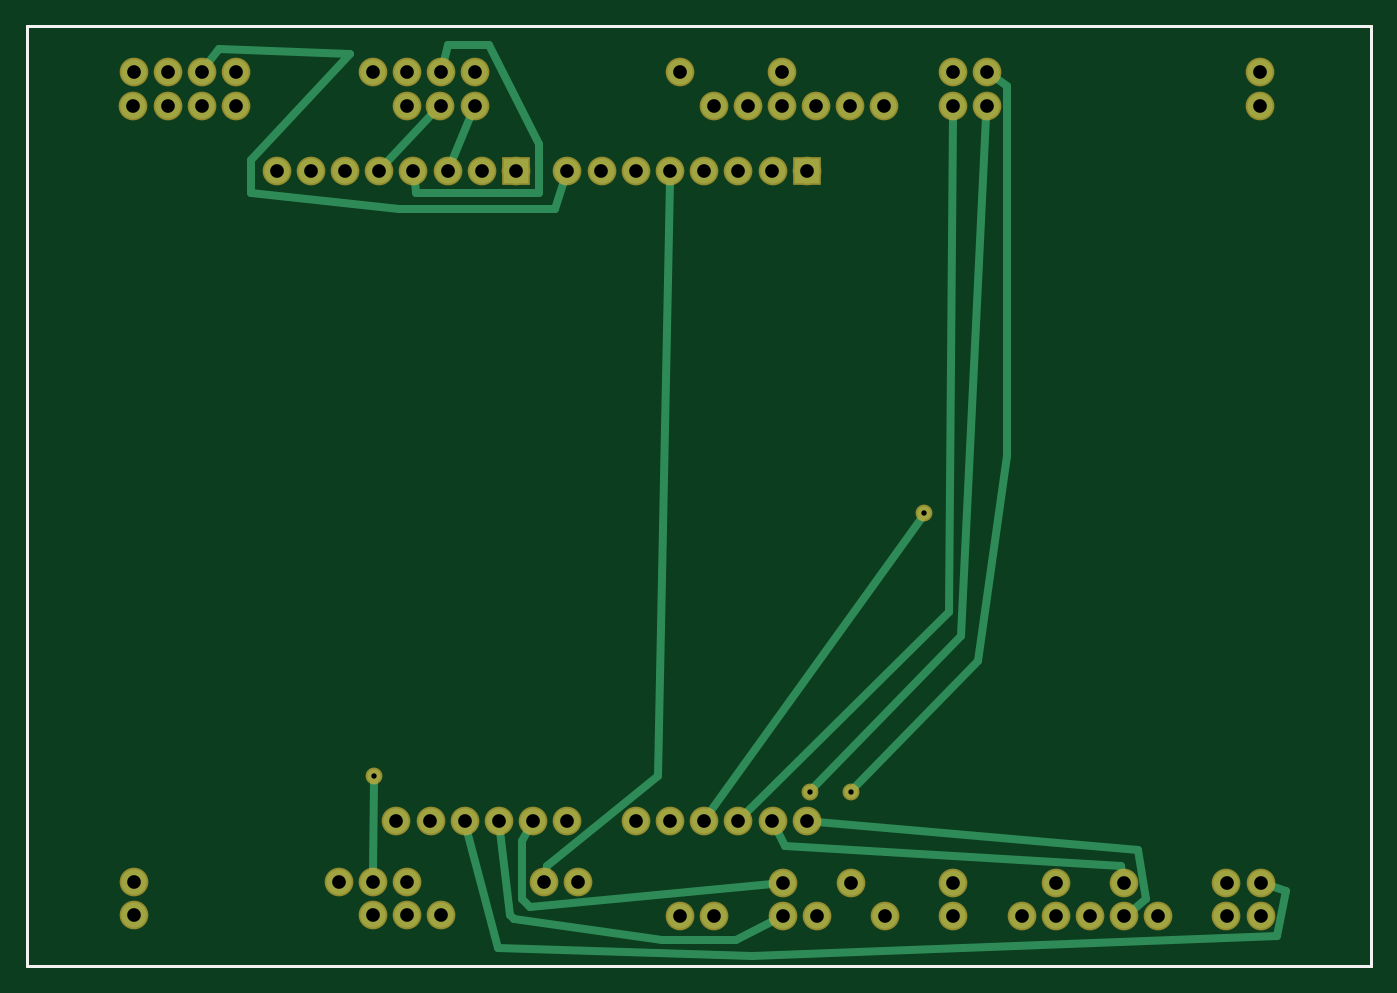
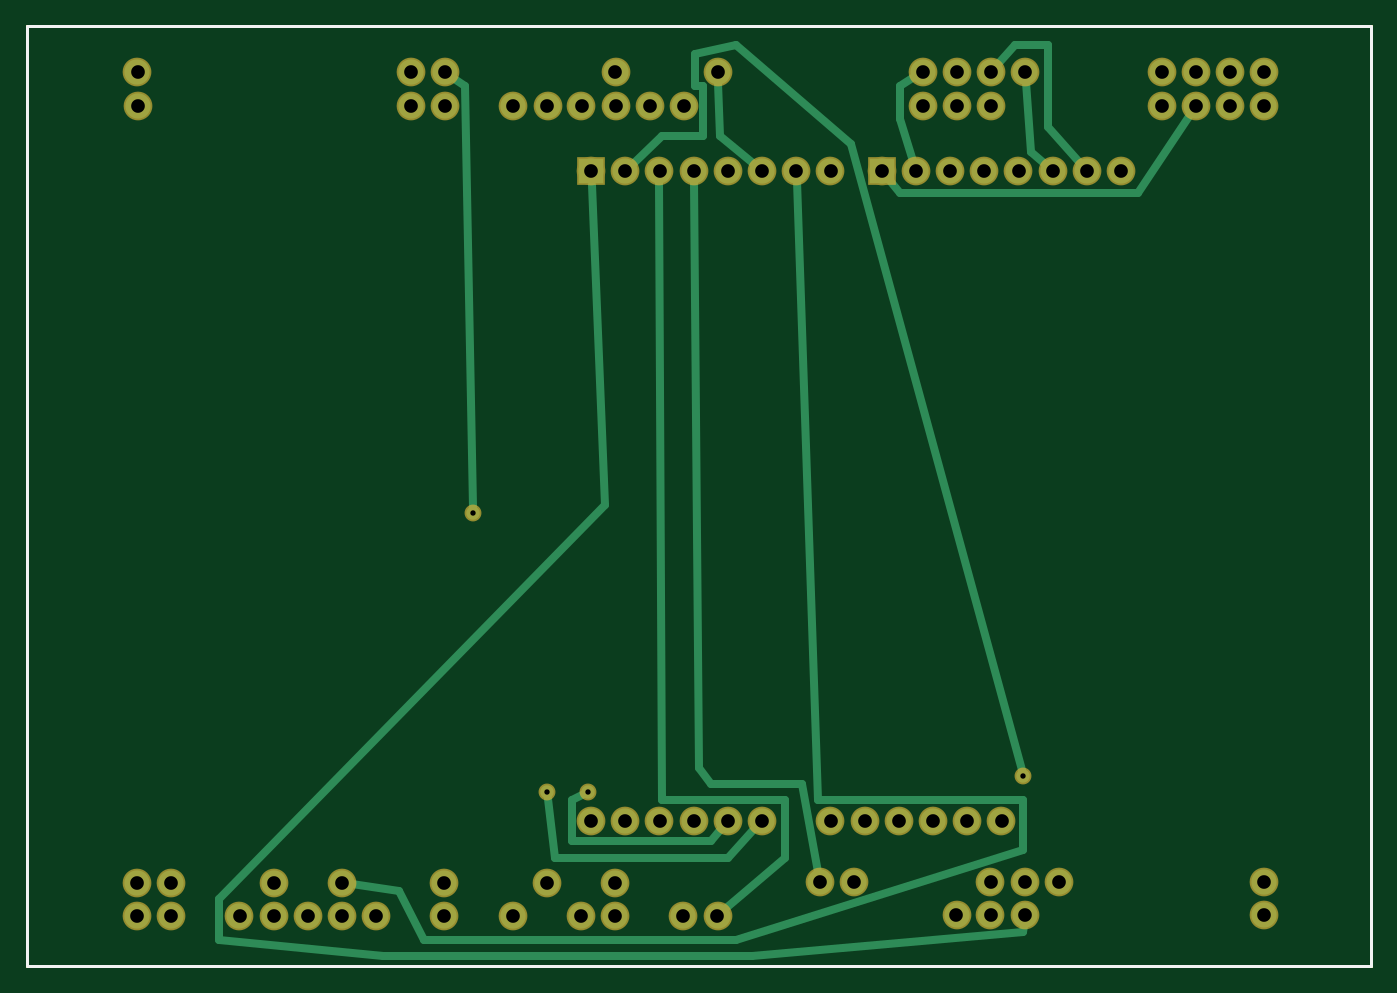
Circuit board: 8 layer files. Board 99.8 x 69.8 mm.
- outline: ProtoShieldArduino-04_contour.gm1 (395 bytes)
- bottom_copper: ProtoShieldArduino-04_copperBottom.gbl (3488 bytes)
- top_copper: ProtoShieldArduino-04_copperTop.gtl (3340 bytes)
- drill: ProtoShieldArduino-04_drill.txt (1594 bytes)
- bottom_mask: ProtoShieldArduino-04_maskBottom.gbs (1761 bytes)
- top_mask: ProtoShieldArduino-04_maskTop.gts (1761 bytes)
- bottom_silk: ProtoShieldArduino-04_silkBottom.gbo (383 bytes)
- top_silk: ProtoShieldArduino-04_silkTop.gto (427 bytes)

=== outline: ProtoShieldArduino-04_contour.gm1 ===
G04 MADE WITH FRITZING*
G04 WWW.FRITZING.ORG*
G04 DOUBLE SIDED*
G04 HOLES PLATED*
G04 CONTOUR ON CENTER OF CONTOUR VECTOR*
%ASAXBY*%
%FSLAX23Y23*%
%MOIN*%
%OFA0B0*%
%SFA1.0B1.0*%
%ADD10R,3.937010X2.755910*%
%ADD11C,0.008000*%
%ADD10C,0.008*%
%LNCONTOUR*%
G90*
G70*
G54D10*
G54D11*
X4Y2752D02*
X3933Y2752D01*
X3933Y4D01*
X4Y4D01*
X4Y2752D01*
D02*
G04 End of contour*
M02*
=== bottom_copper: ProtoShieldArduino-04_copperBottom.gbl ===
G04 MADE WITH FRITZING*
G04 WWW.FRITZING.ORG*
G04 DOUBLE SIDED*
G04 HOLES PLATED*
G04 CONTOUR ON CENTER OF CONTOUR VECTOR*
%ASAXBY*%
%FSLAX23Y23*%
%MOIN*%
%OFA0B0*%
%SFA1.0B1.0*%
%ADD10C,0.074000*%
%ADD11C,0.039370*%
%ADD12R,0.074000X0.074000*%
%ADD13C,0.024000*%
%LNCOPPER0*%
G90*
G70*
G54D10*
X1884Y429D03*
X1984Y429D03*
X2084Y429D03*
X2184Y429D03*
X2284Y429D03*
X1434Y2329D03*
X1334Y2329D03*
X1234Y2329D03*
X1134Y2329D03*
X1034Y2329D03*
X934Y2329D03*
X834Y2329D03*
X734Y2329D03*
X2284Y2329D03*
X2184Y2329D03*
X2084Y2329D03*
X1984Y2329D03*
X1884Y2329D03*
X1784Y2329D03*
X1684Y2329D03*
X1584Y2329D03*
X1084Y429D03*
X1184Y429D03*
X1284Y429D03*
X1384Y429D03*
X1484Y429D03*
X1584Y429D03*
X1784Y429D03*
X317Y152D03*
X1016Y152D03*
X1116Y152D03*
X1215Y152D03*
X1914Y150D03*
X2014Y150D03*
X2214Y150D03*
X2314Y150D03*
X2513Y150D03*
X2713Y150D03*
X2912Y150D03*
X3012Y150D03*
X3112Y150D03*
X3212Y150D03*
X3312Y150D03*
X3511Y150D03*
X3611Y150D03*
X317Y249D03*
X916Y249D03*
X1016Y249D03*
X1116Y249D03*
X1515Y249D03*
X1615Y249D03*
X2214Y247D03*
X2413Y247D03*
X2713Y247D03*
X3012Y247D03*
X3212Y247D03*
X3511Y247D03*
X3611Y247D03*
X316Y2619D03*
X416Y2619D03*
X515Y2619D03*
X615Y2619D03*
X1015Y2619D03*
X1114Y2619D03*
X1214Y2619D03*
X1314Y2619D03*
X1913Y2617D03*
X2212Y2617D03*
X2712Y2617D03*
X2811Y2617D03*
X3610Y2617D03*
X315Y2519D03*
X415Y2519D03*
X515Y2519D03*
X615Y2519D03*
X1114Y2519D03*
X1213Y2519D03*
X1313Y2519D03*
X2012Y2518D03*
X2112Y2518D03*
X2212Y2518D03*
X2312Y2518D03*
X2411Y2518D03*
X2511Y2518D03*
X2711Y2518D03*
X2811Y2518D03*
X3609Y2518D03*
G54D11*
X2292Y512D03*
X2412Y512D03*
X2628Y1328D03*
X1020Y560D03*
G54D12*
X1434Y2329D03*
X2284Y2329D03*
G54D13*
X957Y2349D02*
X996Y2384D01*
X996Y2384D02*
X1012Y2588D01*
D02*
X1343Y2358D02*
X1380Y2480D01*
X1380Y2480D02*
X1380Y2576D01*
X1380Y2576D02*
X1340Y2602D01*
D02*
X1808Y2348D02*
X1908Y2432D01*
X1908Y2432D02*
X1912Y2586D01*
D02*
X854Y2352D02*
X948Y2456D01*
X948Y2456D02*
X948Y2696D01*
X948Y2696D02*
X1044Y2696D01*
X1044Y2696D02*
X1093Y2642D01*
D02*
X1891Y170D02*
X1716Y320D01*
X1716Y320D02*
X1716Y488D01*
X1716Y488D02*
X2076Y488D01*
X2076Y488D02*
X2084Y2297D01*
D02*
X1983Y2297D02*
X1968Y584D01*
X1968Y584D02*
X1932Y536D01*
X1932Y536D02*
X1668Y536D01*
X1668Y536D02*
X1620Y279D01*
D02*
X1408Y2297D02*
X1380Y2264D01*
X1380Y2264D02*
X684Y2264D01*
X684Y2264D02*
X532Y2493D01*
D02*
X1683Y2298D02*
X1620Y488D01*
X1620Y488D02*
X1020Y488D01*
X1020Y488D02*
X1020Y344D01*
X1020Y344D02*
X1860Y80D01*
X1860Y80D02*
X2772Y80D01*
X2772Y80D02*
X2844Y224D01*
X2844Y224D02*
X2982Y243D01*
D02*
X1903Y404D02*
X1932Y368D01*
X1932Y368D02*
X2340Y368D01*
X2340Y368D02*
X2340Y488D01*
X2340Y488D02*
X2309Y503D01*
D02*
X1805Y406D02*
X1884Y320D01*
X1884Y320D02*
X2388Y320D01*
X2388Y320D02*
X2410Y493D01*
D02*
X2628Y1347D02*
X2652Y2576D01*
X2652Y2576D02*
X2686Y2599D01*
D02*
X2161Y2350D02*
X2076Y2432D01*
X2076Y2432D02*
X1956Y2432D01*
X1956Y2432D02*
X1956Y2576D01*
X1956Y2576D02*
X1980Y2576D01*
X1980Y2576D02*
X1980Y2672D01*
X1980Y2672D02*
X1860Y2696D01*
X1860Y2696D02*
X1524Y2408D01*
X1524Y2408D02*
X1025Y578D01*
D02*
X2282Y2288D02*
X2244Y1352D01*
X2244Y1352D02*
X3372Y200D01*
X3372Y200D02*
X3372Y80D01*
X3372Y80D02*
X2892Y32D01*
X2892Y32D02*
X1812Y32D01*
X1812Y32D02*
X1020Y104D01*
X1020Y104D02*
X1019Y121D01*
G04 End of Copper0*
M02*
=== top_copper: ProtoShieldArduino-04_copperTop.gtl ===
G04 MADE WITH FRITZING*
G04 WWW.FRITZING.ORG*
G04 DOUBLE SIDED*
G04 HOLES PLATED*
G04 CONTOUR ON CENTER OF CONTOUR VECTOR*
%ASAXBY*%
%FSLAX23Y23*%
%MOIN*%
%OFA0B0*%
%SFA1.0B1.0*%
%ADD10C,0.074000*%
%ADD11C,0.039370*%
%ADD12R,0.074000X0.074000*%
%ADD13C,0.024000*%
%LNCOPPER1*%
G90*
G70*
G54D10*
X1884Y429D03*
X1984Y429D03*
X2084Y429D03*
X2184Y429D03*
X2284Y429D03*
X1434Y2329D03*
X1334Y2329D03*
X1234Y2329D03*
X1134Y2329D03*
X1034Y2329D03*
X934Y2329D03*
X834Y2329D03*
X734Y2329D03*
X2284Y2329D03*
X2184Y2329D03*
X2084Y2329D03*
X1984Y2329D03*
X1884Y2329D03*
X1784Y2329D03*
X1684Y2329D03*
X1584Y2329D03*
X1084Y429D03*
X1184Y429D03*
X1284Y429D03*
X1384Y429D03*
X1484Y429D03*
X1584Y429D03*
X1784Y429D03*
X317Y152D03*
X1016Y152D03*
X1116Y152D03*
X1215Y152D03*
X1914Y150D03*
X2014Y150D03*
X2214Y150D03*
X2314Y150D03*
X2513Y150D03*
X2713Y150D03*
X2912Y150D03*
X3012Y150D03*
X3112Y150D03*
X3212Y150D03*
X3312Y150D03*
X3511Y150D03*
X3611Y150D03*
X317Y249D03*
X916Y249D03*
X1016Y249D03*
X1116Y249D03*
X1515Y249D03*
X1615Y249D03*
X2214Y247D03*
X2413Y247D03*
X2713Y247D03*
X3012Y247D03*
X3212Y247D03*
X3511Y247D03*
X3611Y247D03*
X316Y2619D03*
X416Y2619D03*
X515Y2619D03*
X615Y2619D03*
X1015Y2619D03*
X1114Y2619D03*
X1214Y2619D03*
X1314Y2619D03*
X1913Y2617D03*
X2212Y2617D03*
X2712Y2617D03*
X2811Y2617D03*
X3610Y2617D03*
X315Y2519D03*
X415Y2519D03*
X515Y2519D03*
X615Y2519D03*
X1114Y2519D03*
X1213Y2519D03*
X1313Y2519D03*
X2012Y2518D03*
X2112Y2518D03*
X2212Y2518D03*
X2312Y2518D03*
X2411Y2518D03*
X2511Y2518D03*
X2711Y2518D03*
X2811Y2518D03*
X3609Y2518D03*
G54D11*
X2412Y512D03*
X1020Y560D03*
X2292Y512D03*
X2628Y1328D03*
G54D12*
X1434Y2329D03*
X2284Y2329D03*
G54D13*
X1246Y2357D02*
X1301Y2491D01*
D02*
X1055Y2351D02*
X1192Y2497D01*
D02*
X1137Y2298D02*
X1140Y2264D01*
X1140Y2264D02*
X1500Y2264D01*
X1500Y2264D02*
X1500Y2408D01*
X1500Y2408D02*
X1356Y2696D01*
X1356Y2696D02*
X1236Y2696D01*
X1236Y2696D02*
X1223Y2649D01*
D02*
X2198Y401D02*
X2220Y356D01*
X2220Y356D02*
X3204Y296D01*
X3204Y296D02*
X3207Y278D01*
D02*
X1883Y2298D02*
X1848Y560D01*
X1848Y560D02*
X1524Y296D01*
X1524Y296D02*
X1521Y279D01*
D02*
X1469Y401D02*
X1452Y368D01*
X1452Y368D02*
X1452Y200D01*
X1452Y200D02*
X1476Y176D01*
X1476Y176D02*
X2183Y244D01*
D02*
X2106Y451D02*
X2700Y1040D01*
X2700Y1040D02*
X2711Y2487D01*
D02*
X2315Y426D02*
X3252Y344D01*
X3252Y344D02*
X3276Y200D01*
X3276Y200D02*
X3237Y169D01*
D02*
X1387Y398D02*
X1416Y152D01*
X1416Y152D02*
X1428Y140D01*
X1428Y140D02*
X1860Y80D01*
X1860Y80D02*
X2076Y80D01*
X2076Y80D02*
X2186Y136D01*
D02*
X2305Y526D02*
X2736Y968D01*
X2736Y968D02*
X2809Y2487D01*
D02*
X2425Y526D02*
X2784Y896D01*
X2784Y896D02*
X2868Y1496D01*
X2868Y1496D02*
X2868Y2576D01*
X2868Y2576D02*
X2837Y2599D01*
D02*
X2002Y454D02*
X2617Y1312D01*
D02*
X1291Y398D02*
X1380Y56D01*
X1380Y56D02*
X2124Y32D01*
X2124Y32D02*
X3660Y92D01*
X3660Y92D02*
X3684Y224D01*
X3684Y224D02*
X3641Y238D01*
D02*
X1020Y541D02*
X1016Y280D01*
D02*
X1574Y2299D02*
X1548Y2216D01*
X1548Y2216D02*
X1092Y2216D01*
X1092Y2216D02*
X660Y2264D01*
X660Y2264D02*
X660Y2360D01*
X660Y2360D02*
X948Y2672D01*
X948Y2672D02*
X564Y2684D01*
X564Y2684D02*
X534Y2644D01*
G04 End of Copper1*
M02*
=== drill: ProtoShieldArduino-04_drill.txt ===
; NON-PLATED HOLES START AT T1
; THROUGH (PLATED) HOLES START AT T100
M48
INCH
T100C0.040000
T101C0.015748
%
T100
X005147Y025194
X020140Y001501
X020120Y025178
X010145Y026185
X006145Y025194
X013336Y023286
X011143Y026185
X027115Y026170
X012141Y026185
X013836Y004285
X028113Y026170
X022836Y004285
X022836Y023286
X007336Y023286
X035114Y001501
X015149Y002486
X035114Y002470
X036112Y001501
X036112Y002470
X016836Y023286
X009160Y002486
X030122Y001501
X003170Y001517
X019142Y001501
X013140Y026185
X019836Y004285
X019836Y023286
X011336Y023286
X022124Y026170
X003157Y026185
X003150Y025194
X019129Y026170
X016148Y002486
X011836Y004285
X020836Y004285
X010158Y001517
X020836Y023286
X010158Y002486
X011156Y001517
X030123Y002470
X014336Y023286
X031121Y001501
X027128Y001501
X027108Y025178
X011156Y002486
X012154Y001517
X027128Y002470
X003171Y002486
X014836Y004285
X028106Y025178
X029124Y001501
X021118Y025178
X008336Y023286
X011136Y025194
X012134Y025194
X004156Y026185
X017836Y004285
X005154Y026185
X017836Y023286
X006152Y026185
X022137Y001501
X012336Y023286
X022117Y025178
X022137Y002470
X023135Y001501
X023115Y025178
X012836Y004285
X013133Y025194
X024113Y025178
X021836Y004285
X036092Y025178
X024133Y002470
X025131Y001501
X021836Y023286
X025111Y025178
X015836Y004285
X036099Y026170
X015836Y023286
X009336Y023286
X032119Y001501
X032119Y002470
X033117Y001501
X018836Y004285
X018836Y023286
X010336Y023286
X004149Y025194
X010836Y004285
T101
X010200Y005599
X022920Y005119
X026280Y013279
X024120Y005119
T00
M30

=== bottom_mask: ProtoShieldArduino-04_maskBottom.gbs ===
G04 MADE WITH FRITZING*
G04 WWW.FRITZING.ORG*
G04 DOUBLE SIDED*
G04 HOLES PLATED*
G04 CONTOUR ON CENTER OF CONTOUR VECTOR*
%ASAXBY*%
%FSLAX23Y23*%
%MOIN*%
%OFA0B0*%
%SFA1.0B1.0*%
%ADD10C,0.084000*%
%ADD11C,0.049370*%
%ADD12R,0.084000X0.084000*%
%LNMASK0*%
G90*
G70*
G54D10*
X1884Y429D03*
X1984Y429D03*
X2084Y429D03*
X2184Y429D03*
X2284Y429D03*
X1434Y2329D03*
X1334Y2329D03*
X1234Y2329D03*
X1134Y2329D03*
X1034Y2329D03*
X934Y2329D03*
X834Y2329D03*
X734Y2329D03*
X2284Y2329D03*
X2184Y2329D03*
X2084Y2329D03*
X1984Y2329D03*
X1884Y2329D03*
X1784Y2329D03*
X1684Y2329D03*
X1584Y2329D03*
X1084Y429D03*
X1184Y429D03*
X1284Y429D03*
X1384Y429D03*
X1484Y429D03*
X1584Y429D03*
X1784Y429D03*
X317Y152D03*
X1016Y152D03*
X1116Y152D03*
X1215Y152D03*
X1914Y150D03*
X2014Y150D03*
X2214Y150D03*
X2314Y150D03*
X2513Y150D03*
X2713Y150D03*
X2912Y150D03*
X3012Y150D03*
X3112Y150D03*
X3212Y150D03*
X3312Y150D03*
X3511Y150D03*
X3611Y150D03*
X317Y249D03*
X916Y249D03*
X1016Y249D03*
X1116Y249D03*
X1515Y249D03*
X1615Y249D03*
X2214Y247D03*
X2413Y247D03*
X2713Y247D03*
X3012Y247D03*
X3212Y247D03*
X3511Y247D03*
X3611Y247D03*
X316Y2619D03*
X416Y2619D03*
X515Y2619D03*
X615Y2619D03*
X1015Y2619D03*
X1114Y2619D03*
X1214Y2619D03*
X1314Y2619D03*
X1913Y2617D03*
X2212Y2617D03*
X2712Y2617D03*
X2811Y2617D03*
X3610Y2617D03*
X315Y2519D03*
X415Y2519D03*
X515Y2519D03*
X615Y2519D03*
X1114Y2519D03*
X1213Y2519D03*
X1313Y2519D03*
X2012Y2518D03*
X2112Y2518D03*
X2212Y2518D03*
X2312Y2518D03*
X2411Y2518D03*
X2511Y2518D03*
X2711Y2518D03*
X2811Y2518D03*
X3609Y2518D03*
G54D11*
X2292Y512D03*
X2412Y512D03*
X2628Y1328D03*
X1020Y560D03*
G54D12*
X1434Y2329D03*
X2284Y2329D03*
G04 End of Mask0*
M02*
=== top_mask: ProtoShieldArduino-04_maskTop.gts ===
G04 MADE WITH FRITZING*
G04 WWW.FRITZING.ORG*
G04 DOUBLE SIDED*
G04 HOLES PLATED*
G04 CONTOUR ON CENTER OF CONTOUR VECTOR*
%ASAXBY*%
%FSLAX23Y23*%
%MOIN*%
%OFA0B0*%
%SFA1.0B1.0*%
%ADD10C,0.084000*%
%ADD11C,0.049370*%
%ADD12R,0.084000X0.084000*%
%LNMASK1*%
G90*
G70*
G54D10*
X1884Y429D03*
X1984Y429D03*
X2084Y429D03*
X2184Y429D03*
X2284Y429D03*
X1434Y2329D03*
X1334Y2329D03*
X1234Y2329D03*
X1134Y2329D03*
X1034Y2329D03*
X934Y2329D03*
X834Y2329D03*
X734Y2329D03*
X2284Y2329D03*
X2184Y2329D03*
X2084Y2329D03*
X1984Y2329D03*
X1884Y2329D03*
X1784Y2329D03*
X1684Y2329D03*
X1584Y2329D03*
X1084Y429D03*
X1184Y429D03*
X1284Y429D03*
X1384Y429D03*
X1484Y429D03*
X1584Y429D03*
X1784Y429D03*
X317Y152D03*
X1016Y152D03*
X1116Y152D03*
X1215Y152D03*
X1914Y150D03*
X2014Y150D03*
X2214Y150D03*
X2314Y150D03*
X2513Y150D03*
X2713Y150D03*
X2912Y150D03*
X3012Y150D03*
X3112Y150D03*
X3212Y150D03*
X3312Y150D03*
X3511Y150D03*
X3611Y150D03*
X317Y249D03*
X916Y249D03*
X1016Y249D03*
X1116Y249D03*
X1515Y249D03*
X1615Y249D03*
X2214Y247D03*
X2413Y247D03*
X2713Y247D03*
X3012Y247D03*
X3212Y247D03*
X3511Y247D03*
X3611Y247D03*
X316Y2619D03*
X416Y2619D03*
X515Y2619D03*
X615Y2619D03*
X1015Y2619D03*
X1114Y2619D03*
X1214Y2619D03*
X1314Y2619D03*
X1913Y2617D03*
X2212Y2617D03*
X2712Y2617D03*
X2811Y2617D03*
X3610Y2617D03*
X315Y2519D03*
X415Y2519D03*
X515Y2519D03*
X615Y2519D03*
X1114Y2519D03*
X1213Y2519D03*
X1313Y2519D03*
X2012Y2518D03*
X2112Y2518D03*
X2212Y2518D03*
X2312Y2518D03*
X2411Y2518D03*
X2511Y2518D03*
X2711Y2518D03*
X2811Y2518D03*
X3609Y2518D03*
G54D11*
X2412Y512D03*
X1020Y560D03*
X2292Y512D03*
X2628Y1328D03*
G54D12*
X1434Y2329D03*
X2284Y2329D03*
G04 End of Mask1*
M02*
=== bottom_silk: ProtoShieldArduino-04_silkBottom.gbo ===
G04 MADE WITH FRITZING*
G04 WWW.FRITZING.ORG*
G04 DOUBLE SIDED*
G04 HOLES PLATED*
G04 CONTOUR ON CENTER OF CONTOUR VECTOR*
%ASAXBY*%
%FSLAX23Y23*%
%MOIN*%
%OFA0B0*%
%SFA1.0B1.0*%
%ADD10R,3.937010X2.755910X3.921010X2.739910*%
%ADD11C,0.008000*%
%LNSILK0*%
G90*
G70*
G54D11*
X4Y2752D02*
X3933Y2752D01*
X3933Y4D01*
X4Y4D01*
X4Y2752D01*
D02*
G04 End of Silk0*
M02*
=== top_silk: ProtoShieldArduino-04_silkTop.gto ===
G04 MADE WITH FRITZING*
G04 WWW.FRITZING.ORG*
G04 DOUBLE SIDED*
G04 HOLES PLATED*
G04 CONTOUR ON CENTER OF CONTOUR VECTOR*
%ASAXBY*%
%FSLAX23Y23*%
%MOIN*%
%OFA0B0*%
%SFA1.0B1.0*%
%ADD10R,3.937010X2.755910X3.921010X2.739910*%
%ADD11C,0.008000*%
%ADD12R,0.001000X0.001000*%
%LNSILK1*%
G90*
G70*
G54D11*
X4Y2752D02*
X3933Y2752D01*
X3933Y4D01*
X4Y4D01*
X4Y2752D01*
D02*
G54D12*
D02*
G04 End of Silk1*
M02*
